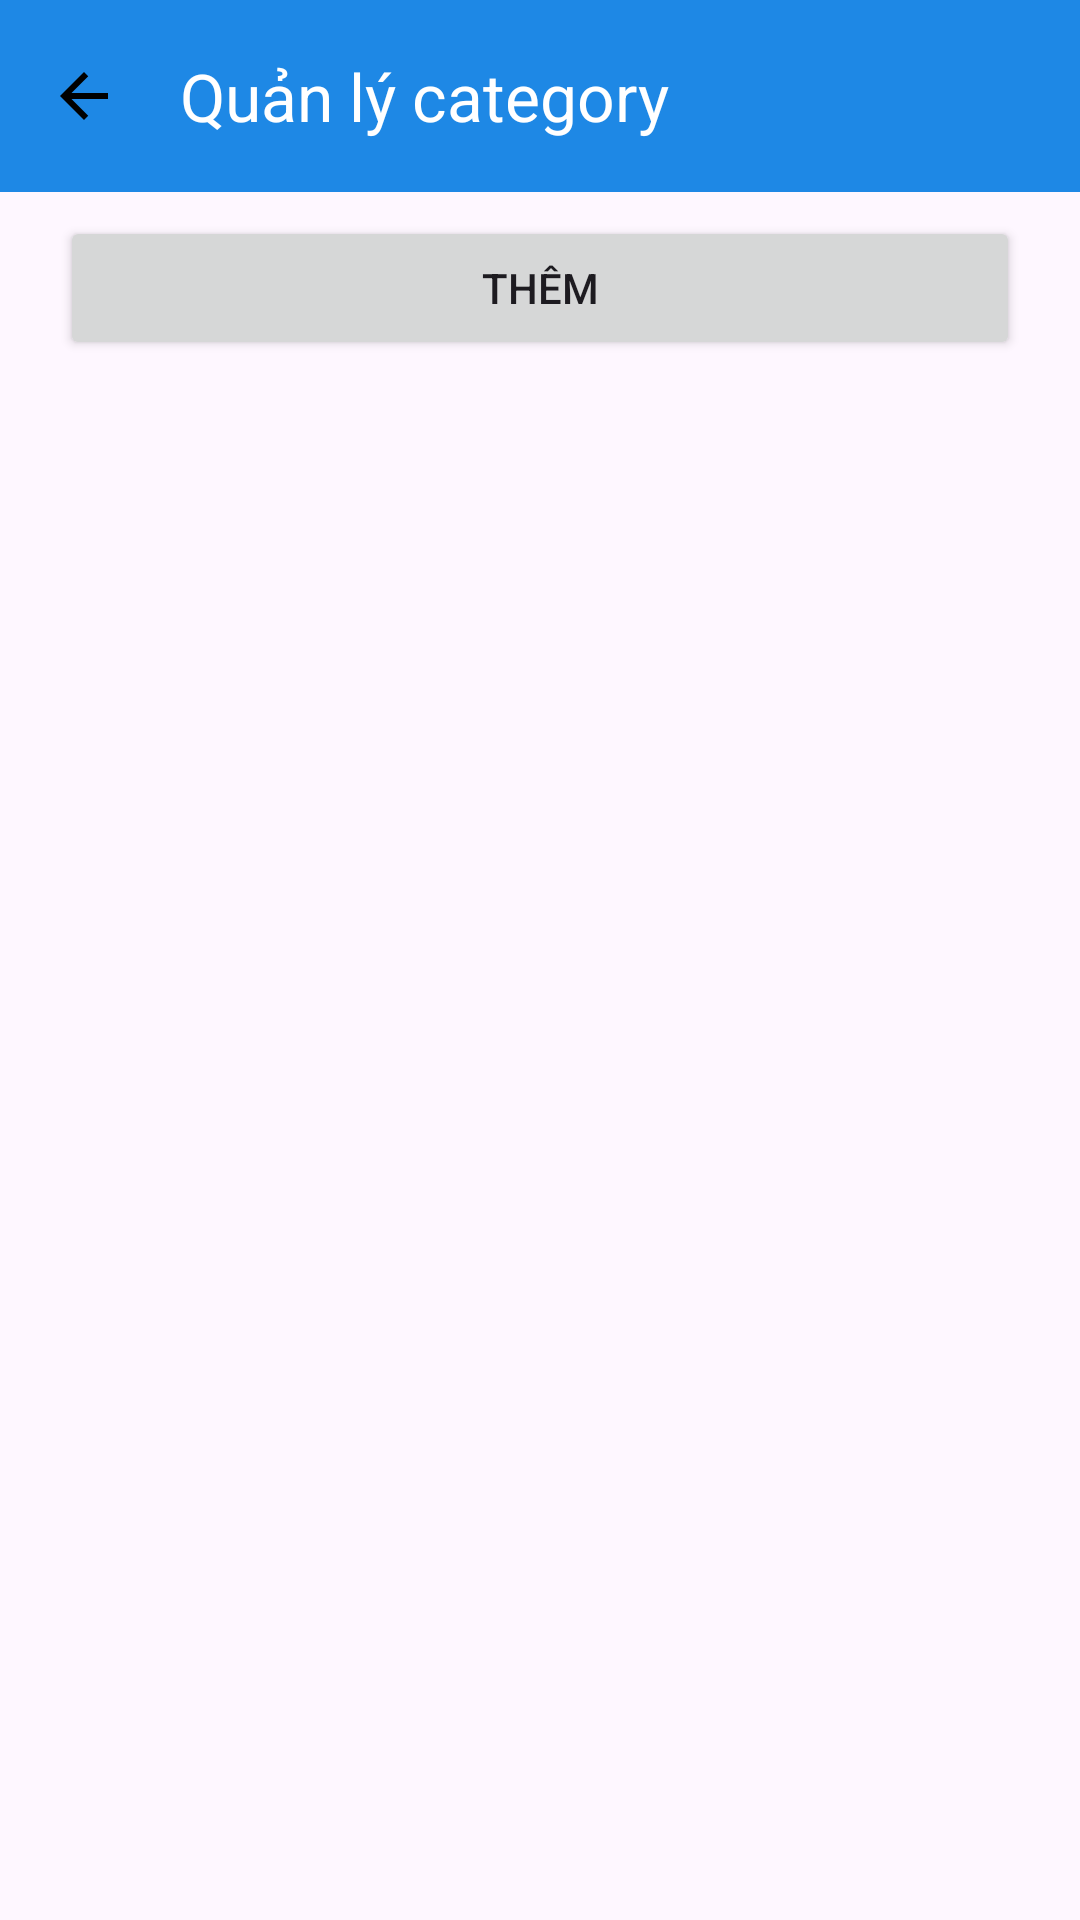

Layout XML and referenced resources for this Android screen:
<!-- AndroidManifest.xml: application theme Theme.OnlyFanshop -->
<!-- res/layout/activity_category_management.xml -->
<?xml version="1.0" encoding="utf-8"?>
<androidx.constraintlayout.widget.ConstraintLayout xmlns:android="http://schemas.android.com/apk/res/android"
    xmlns:app="http://schemas.android.com/apk/res-auto"
    xmlns:tools="http://schemas.android.com/tools"
    android:id="@+id/main"
    android:fitsSystemWindows="true"
    android:layout_width="match_parent"
    android:layout_height="match_parent"
    tools:context=".ui.CategoryManagementActivity">

    
    <androidx.appcompat.widget.Toolbar
        android:id="@+id/toolbar"
        android:layout_width="match_parent"
        android:layout_height="?attr/actionBarSize"
        android:background="@color/colorPrimary"
        android:theme="@style/ThemeOverlay.AppCompat.Dark.ActionBar"
        app:navigationIcon="@drawable/ic_back"
        app:title="Quản lý category"
        app:titleTextColor="@color/white"
        app:layout_constraintTop_toTopOf="parent"
        app:layout_constraintStart_toStartOf="parent"
        app:layout_constraintEnd_toEndOf="parent" />

    <Button
        android:id="@+id/addCategory"
        android:layout_width="0dp"
        android:layout_height="wrap_content"
        android:layout_marginStart="20dp"
        android:layout_marginEnd="20dp"
        android:layout_marginTop="8dp"
        android:text="Thêm"
        app:layout_constraintEnd_toEndOf="parent"
        app:layout_constraintStart_toStartOf="parent"
        app:layout_constraintTop_toBottomOf="@+id/toolbar" />

    <androidx.constraintlayout.widget.ConstraintLayout
        android:id="@+id/addCategoryLayout"
        android:layout_width="0dp"
        android:layout_height="wrap_content"
        android:visibility="gone"
        app:layout_constraintEnd_toEndOf="parent"
        app:layout_constraintHorizontal_bias="1.0"
        app:layout_constraintStart_toStartOf="parent"
        app:layout_constraintTop_toBottomOf="@+id/addCategory">


        <Button
            android:id="@+id/confirmAdd"
            android:layout_width="wrap_content"
            android:layout_height="wrap_content"
            android:text="Xác nhận"
            app:layout_constraintBottom_toBottomOf="parent"
            app:layout_constraintEnd_toEndOf="parent"
            app:layout_constraintTop_toTopOf="parent" />

        <EditText
            android:id="@+id/edtAddName"
            android:layout_width="0dp"
            android:layout_height="wrap_content"
            android:layout_marginStart="5dp"
            android:layout_marginTop="2dp"
            android:layout_marginEnd="15dp"
            android:layout_marginBottom="1dp"
            android:hint="Tên category"
            app:layout_constraintBottom_toBottomOf="parent"
            app:layout_constraintEnd_toStartOf="@+id/confirmAdd"
            app:layout_constraintStart_toStartOf="parent"
            app:layout_constraintTop_toTopOf="parent" />
    </androidx.constraintlayout.widget.ConstraintLayout>

    <androidx.recyclerview.widget.RecyclerView
        android:id="@+id/rcl_view_category"
        android:layout_width="0dp"
        android:layout_height="0dp"
        android:layout_marginTop="15dp"
        android:layout_marginEnd="2dp"
        android:layout_marginBottom="5dp"
        app:layout_constraintBottom_toBottomOf="parent"
        app:layout_constraintEnd_toEndOf="parent"
        app:layout_constraintHorizontal_bias="0.0"
        app:layout_constraintStart_toStartOf="parent"
        app:layout_constraintTop_toBottomOf="@+id/addCategoryLayout" />
</androidx.constraintlayout.widget.ConstraintLayout>
<!-- resources referenced by this layout -->
<resources>
  <color name="colorPrimary">#1E88E5</color>
  <color name="white">#FFFFFFFF</color>
  <!-- drawable ic_back (drawable) -->
  <?xml version="1.0" encoding="utf-8"?>
  <vector xmlns:android="http://schemas.android.com/apk/res/android"
      android:width="24dp"
      android:height="24dp"
      android:viewportWidth="24"
      android:viewportHeight="24">
      <path
          android:fillColor="#000000"
          android:pathData="M20,11H7.83l5.59,-5.59L12,4l-8,8 8,8 1.41,-1.41L7.83,13H20v-2z"/>
  
  </vector>
  <style name="Theme.OnlyFanshop" parent="Base.Theme.OnlyFanshop" />
  <style name="Base.Theme.OnlyFanshop" parent="Theme.Material3.DayNight.NoActionBar">
          
           <item name="colorPrimary">@android:color/holo_blue_light</item>
           
           
           <item name="android:windowEnterAnimation">@anim/slide_in_right</item>
           <item name="android:windowExitAnimation">@anim/slide_out_left</item>
           <item name="android:windowAnimationStyle">@style/WindowAnimationTransition</item>
      </style>
  <style name="WindowAnimationTransition">
          <item name="android:windowEnterAnimation">@anim/slide_in_right</item>
          <item name="android:windowExitAnimation">@anim/slide_out_left</item>
      </style>
</resources>
